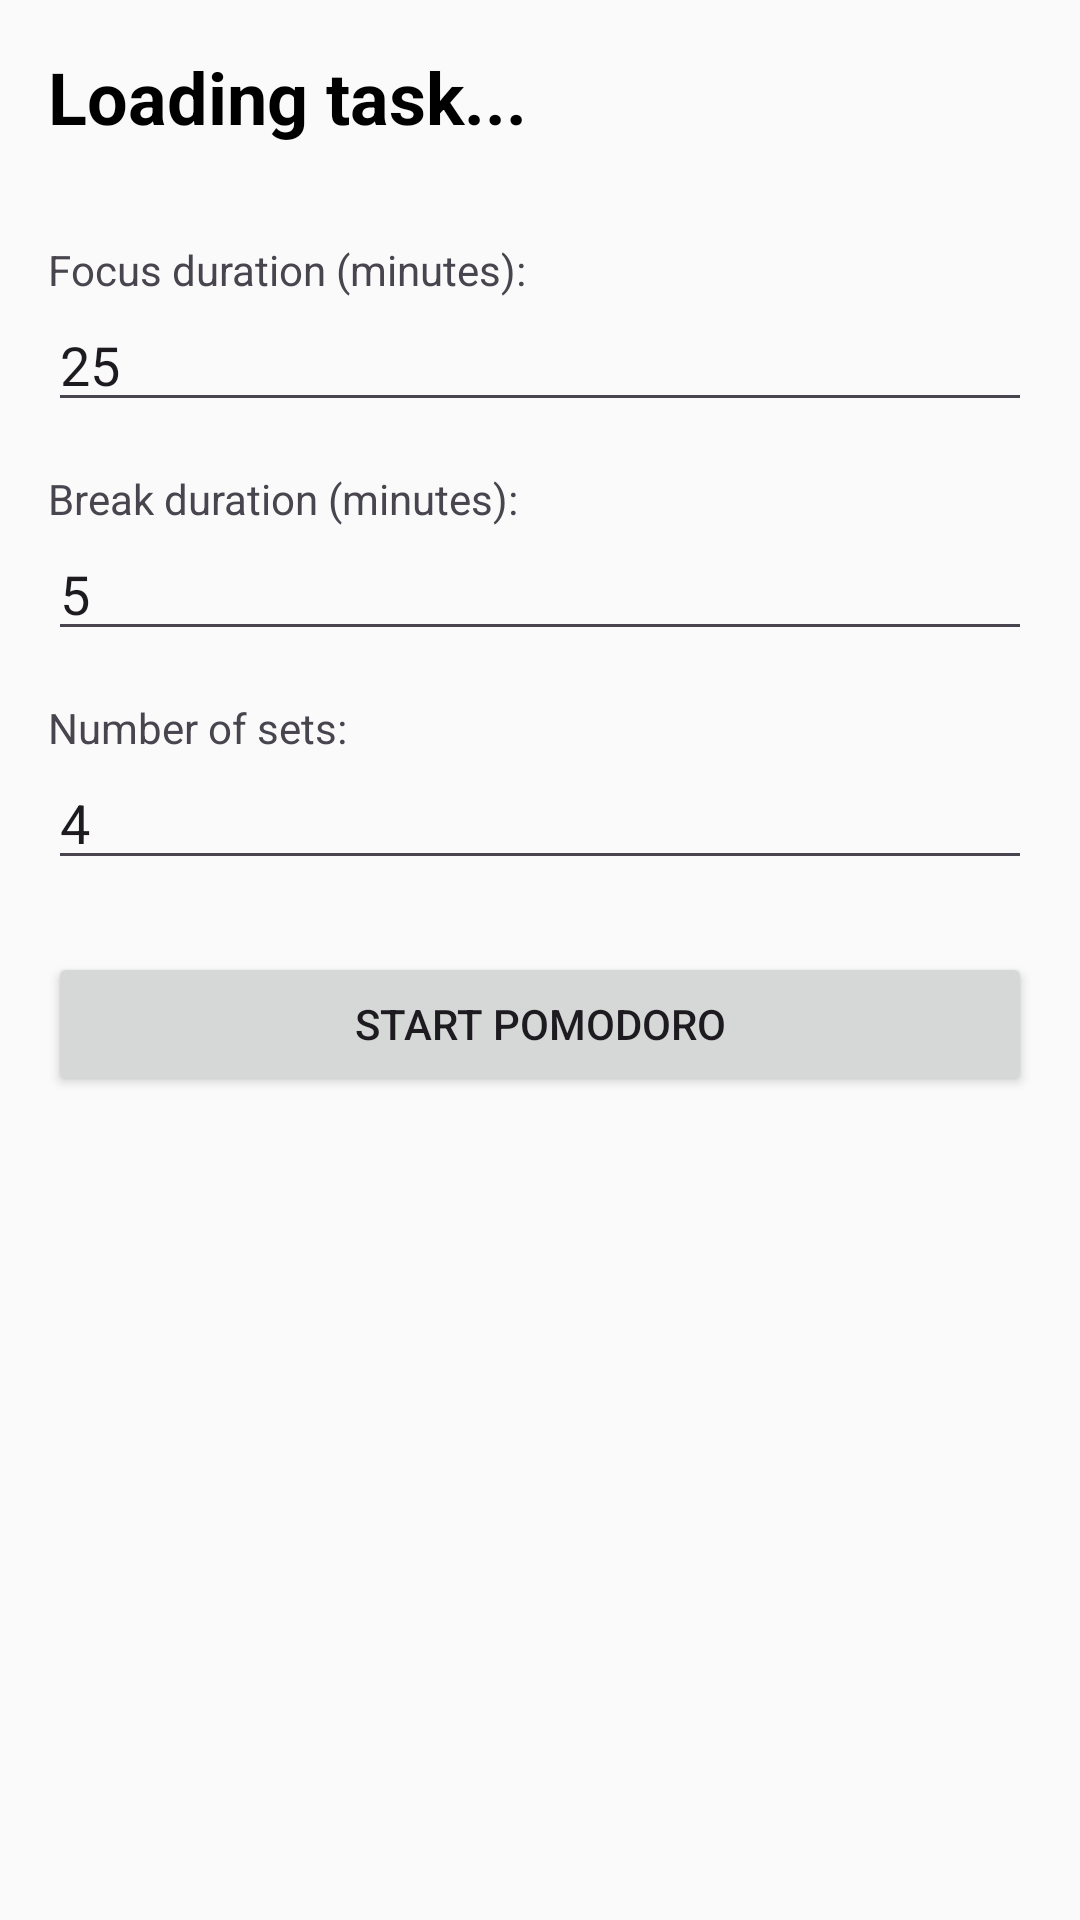

This screen was rendered from an Android layout file. Write that file and the resources it references.
<!-- AndroidManifest.xml: activity theme Theme.TodoApp -->
<!-- res/layout/activity_pomodoro.xml -->
<?xml version="1.0" encoding="utf-8"?>
<androidx.constraintlayout.widget.ConstraintLayout xmlns:android="http://schemas.android.com/apk/res/android"
    xmlns:app="http://schemas.android.com/apk/res-auto"
    xmlns:tools="http://schemas.android.com/tools"
    android:layout_width="match_parent"
    android:layout_height="match_parent"
    android:padding="16dp">

    <TextView
        android:id="@+id/tvTaskTitle"
        android:layout_width="0dp"
        android:layout_height="wrap_content"
        android:text="Loading task..."
        android:textSize="24sp"
        android:textStyle="bold"
        android:textColor="@color/black"
        app:layout_constraintEnd_toEndOf="parent"
        app:layout_constraintStart_toStartOf="parent"
        app:layout_constraintTop_toTopOf="parent" />

    
    <LinearLayout
        android:id="@+id/layoutSetup"
        android:layout_width="match_parent"
        android:layout_height="wrap_content"
        android:orientation="vertical"
        android:layout_marginTop="32dp"
        app:layout_constraintTop_toBottomOf="@id/tvTaskTitle">

        <TextView android:text="Focus duration (minutes):" android:layout_width="wrap_content" android:layout_height="wrap_content"/>
        <EditText
            android:id="@+id/etFocusMin"
            android:layout_width="match_parent"
            android:layout_height="wrap_content"
            android:inputType="number"
            android:text="25" />

        <TextView android:text="Break duration (minutes):" android:layout_width="wrap_content" android:layout_height="wrap_content" android:layout_marginTop="16dp"/>
        <EditText
            android:id="@+id/etBreakMin"
            android:layout_width="match_parent"
            android:layout_height="wrap_content"
            android:inputType="number"
            android:text="5" />

        <TextView android:text="Number of sets:" android:layout_width="wrap_content" android:layout_height="wrap_content" android:layout_marginTop="16dp"/>
        <EditText
            android:id="@+id/etSets"
            android:layout_width="match_parent"
            android:layout_height="wrap_content"
            android:inputType="number"
            android:text="4" />

        <Button
            android:id="@+id/btnStart"
            android:layout_width="match_parent"
            android:layout_height="wrap_content"
            android:layout_marginTop="24dp"
            android:text="Start Pomodoro" />
    </LinearLayout>

    
    <LinearLayout
        android:id="@+id/layoutRunning"
        android:layout_width="match_parent"
        android:layout_height="wrap_content"
        android:orientation="vertical"
        android:gravity="center"
        android:visibility="gone"
        app:layout_constraintBottom_toBottomOf="parent"
        app:layout_constraintTop_toBottomOf="@id/tvTaskTitle"
        tools:visibility="visible">

        <TextView
            android:id="@+id/tvPhase"
            android:layout_width="wrap_content"
            android:layout_height="wrap_content"
            android:text="FOCUS"
            android:textSize="32sp"
            android:textColor="@android:color/holo_blue_dark"
            android:textStyle="bold" />

        <TextView
            android:id="@+id/tvCountdown"
            android:layout_width="wrap_content"
            android:layout_height="wrap_content"
            android:text="25:00"
            android:textSize="80sp"
            android:layout_marginVertical="32dp" />

        <TextView
            android:id="@+id/tvProgress"
            android:layout_width="wrap_content"
            android:layout_height="wrap_content"
            android:text="Set 1/4"
            android:textSize="20sp" />

        <LinearLayout
            android:layout_width="match_parent"
            android:layout_height="wrap_content"
            android:orientation="horizontal"
            android:gravity="center"
            android:layout_marginTop="48dp">

            <Button
                android:id="@+id/btnPauseResume"
                android:layout_width="wrap_content"
                android:layout_height="wrap_content"
                android:text="Pause"
                android:layout_marginEnd="16dp"/>

            <Button
                android:id="@+id/btnStop"
                android:layout_width="wrap_content"
                android:layout_height="wrap_content"
                android:text="Stop"
                android:backgroundTint="@android:color/holo_red_dark"/>
        </LinearLayout>
    </LinearLayout>

</androidx.constraintlayout.widget.ConstraintLayout>
<!-- resources referenced by this layout -->
<resources>
  <color name="black">#000000</color>
  <style name="Theme.TodoApp" parent="Base.Theme.TodoApp" />
  <style name="Base.Theme.TodoApp" parent="Theme.Material3.Light.NoActionBar">
          <item name="colorPrimary">@color/primary</item>
          <item name="colorPrimaryDark">@color/primary_dark</item>
          <item name="colorAccent">@color/accent</item>
          <item name="android:windowBackground">@color/background</item>
          <item name="android:statusBarColor">@color/primary</item>
      </style>
  <color name="primary">#1976D2</color>
  <color name="primary_dark">#1565C0</color>
  <color name="accent">#FF6B6B</color>
  <color name="background">#FAFAFA</color>
</resources>
